22-way image classification set "dataset" from GitHub (sumertayoga/kjaga-ml-model); label vocabulary: ayam bakar, ayam goreng, ayam krispi, bakso, ikan goreng, kentang goreng, kerupuk putih, mentimun, mie, naget ayam, nasi goreng, nasi merah, nasi putih, sate ayam, sosis ayam, tahu goreng, telur ceplok, telur dadar, telur rebus, tempe goreng, tomat, udang.

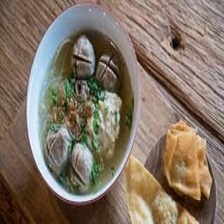
Label: bakso

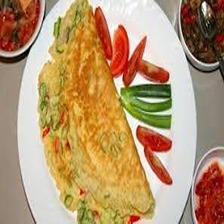
Label: telur dadar

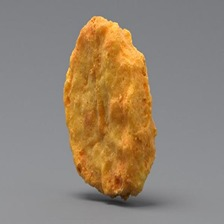
Label: naget ayam

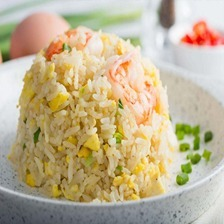
Label: nasi goreng

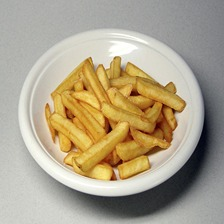
Label: kentang goreng

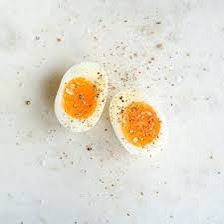
Label: telur rebus
